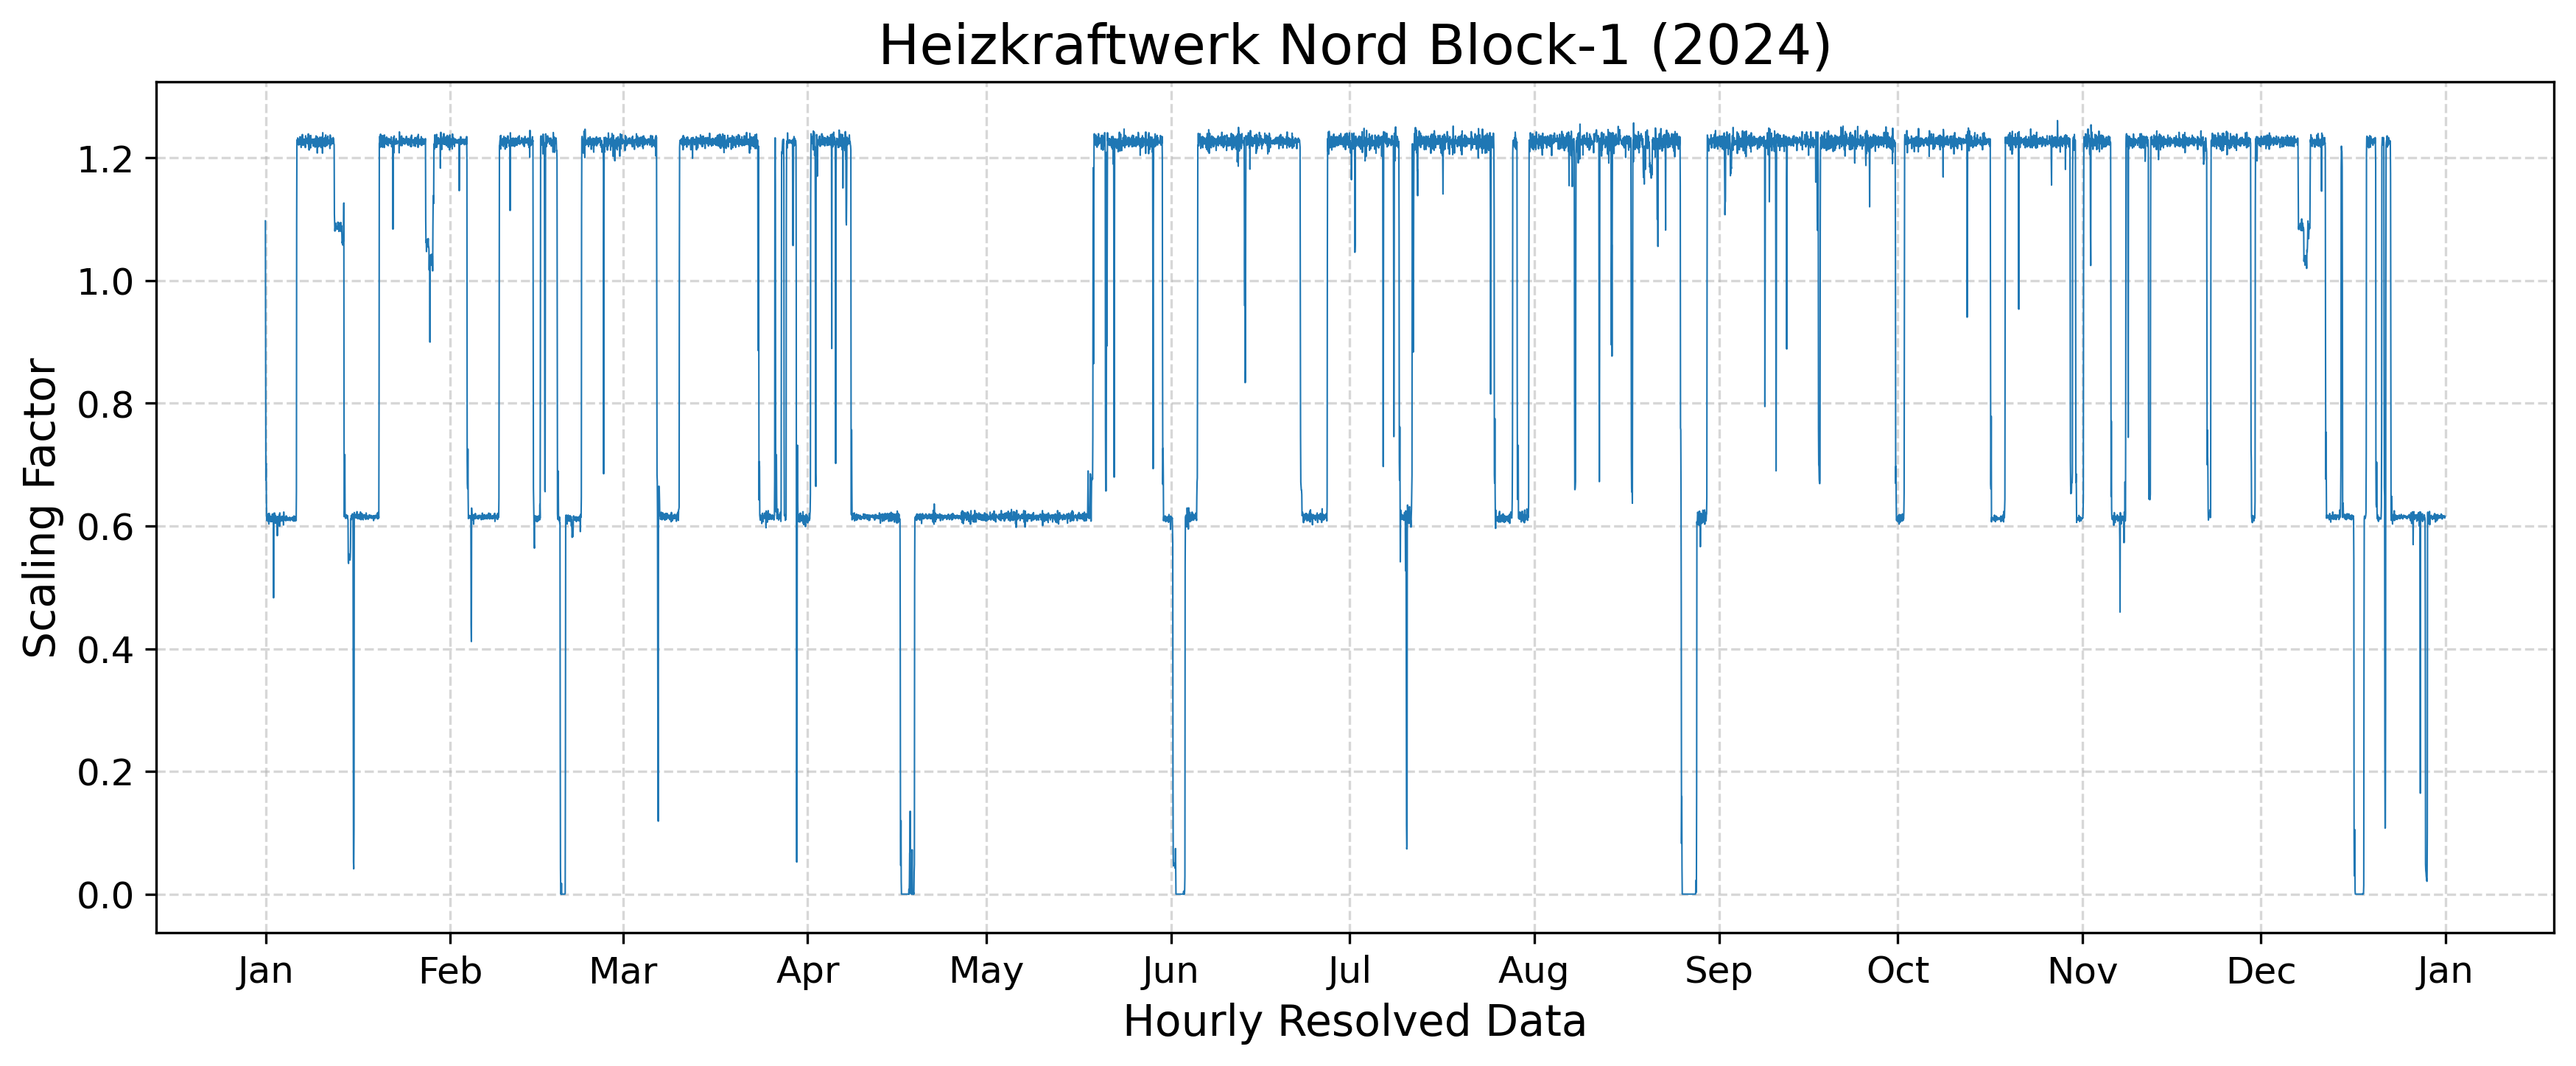

Data behind this chart, as committed beside it:
year, component, timestamp, scaling_factor
2024, CO2/CO/NOx, 2024-01-01 00:00:00+01:00, 1.097
2024, CO2/CO/NOx, 2024-01-01 01:00:00+01:00, 0.8855
2024, CO2/CO/NOx, 2024-01-01 02:00:00+01:00, 0.6746
2024, CO2/CO/NOx, 2024-01-01 03:00:00+01:00, 0.7021
2024, CO2/CO/NOx, 2024-01-01 04:00:00+01:00, 0.6415
2024, CO2/CO/NOx, 2024-01-01 05:00:00+01:00, 0.6087
2024, CO2/CO/NOx, 2024-01-01 06:00:00+01:00, 0.6151
2024, CO2/CO/NOx, 2024-01-01 07:00:00+01:00, 0.6119
2024, CO2/CO/NOx, 2024-01-01 08:00:00+01:00, 0.613
2024, CO2/CO/NOx, 2024-01-01 09:00:00+01:00, 0.6106
2024, CO2/CO/NOx, 2024-01-01 10:00:00+01:00, 0.6133
2024, CO2/CO/NOx, 2024-01-01 11:00:00+01:00, 0.6075
2024, CO2/CO/NOx, 2024-01-01 12:00:00+01:00, 0.6202
2024, CO2/CO/NOx, 2024-01-01 13:00:00+01:00, 0.6103
2024, CO2/CO/NOx, 2024-01-01 14:00:00+01:00, 0.6032
2024, CO2/CO/NOx, 2024-01-01 15:00:00+01:00, 0.6206
2024, CO2/CO/NOx, 2024-01-01 16:00:00+01:00, 0.608
2024, CO2/CO/NOx, 2024-01-01 17:00:00+01:00, 0.6127
2024, CO2/CO/NOx, 2024-01-01 18:00:00+01:00, 0.6169
2024, CO2/CO/NOx, 2024-01-01 19:00:00+01:00, 0.6116
2024, CO2/CO/NOx, 2024-01-01 20:00:00+01:00, 0.6074
2024, CO2/CO/NOx, 2024-01-01 21:00:00+01:00, 0.6152
2024, CO2/CO/NOx, 2024-01-01 22:00:00+01:00, 0.6129
2024, CO2/CO/NOx, 2024-01-01 23:00:00+01:00, 0.6069
2024, CO2/CO/NOx, 2024-01-02 00:00:00+01:00, 0.6088
2024, CO2/CO/NOx, 2024-01-02 01:00:00+01:00, 0.6154
2024, CO2/CO/NOx, 2024-01-02 02:00:00+01:00, 0.6137
2024, CO2/CO/NOx, 2024-01-02 03:00:00+01:00, 0.6072
2024, CO2/CO/NOx, 2024-01-02 04:00:00+01:00, 0.6195
2024, CO2/CO/NOx, 2024-01-02 05:00:00+01:00, 0.6113
2024, CO2/CO/NOx, 2024-01-02 06:00:00+01:00, 0.6074
2024, CO2/CO/NOx, 2024-01-02 07:00:00+01:00, 0.6134
2024, CO2/CO/NOx, 2024-01-02 08:00:00+01:00, 0.608
2024, CO2/CO/NOx, 2024-01-02 09:00:00+01:00, 0.4829
2024, CO2/CO/NOx, 2024-01-02 10:00:00+01:00, 0.6207
2024, CO2/CO/NOx, 2024-01-02 11:00:00+01:00, 0.6166
2024, CO2/CO/NOx, 2024-01-02 12:00:00+01:00, 0.6105
2024, CO2/CO/NOx, 2024-01-02 13:00:00+01:00, 0.6211
2024, CO2/CO/NOx, 2024-01-02 14:00:00+01:00, 0.6046
2024, CO2/CO/NOx, 2024-01-02 15:00:00+01:00, 0.6182
2024, CO2/CO/NOx, 2024-01-02 16:00:00+01:00, 0.6122
2024, CO2/CO/NOx, 2024-01-02 17:00:00+01:00, 0.613
2024, CO2/CO/NOx, 2024-01-02 18:00:00+01:00, 0.6043
2024, CO2/CO/NOx, 2024-01-02 19:00:00+01:00, 0.6145
2024, CO2/CO/NOx, 2024-01-02 20:00:00+01:00, 0.6132
2024, CO2/CO/NOx, 2024-01-02 21:00:00+01:00, 0.6119
2024, CO2/CO/NOx, 2024-01-02 22:00:00+01:00, 0.6152
2024, CO2/CO/NOx, 2024-01-02 23:00:00+01:00, 0.6131
2024, CO2/CO/NOx, 2024-01-03 00:00:00+01:00, 0.5841
2024, CO2/CO/NOx, 2024-01-03 01:00:00+01:00, 0.6149
2024, CO2/CO/NOx, 2024-01-03 02:00:00+01:00, 0.6106
2024, CO2/CO/NOx, 2024-01-03 03:00:00+01:00, 0.6153
2024, CO2/CO/NOx, 2024-01-03 04:00:00+01:00, 0.6137
2024, CO2/CO/NOx, 2024-01-03 05:00:00+01:00, 0.6151
2024, CO2/CO/NOx, 2024-01-03 06:00:00+01:00, 0.6055
2024, CO2/CO/NOx, 2024-01-03 07:00:00+01:00, 0.6132
2024, CO2/CO/NOx, 2024-01-03 08:00:00+01:00, 0.6182
2024, CO2/CO/NOx, 2024-01-03 09:00:00+01:00, 0.5994
2024, CO2/CO/NOx, 2024-01-03 10:00:00+01:00, 0.6214
2024, CO2/CO/NOx, 2024-01-03 11:00:00+01:00, 0.6113
... 8,723 more rows
